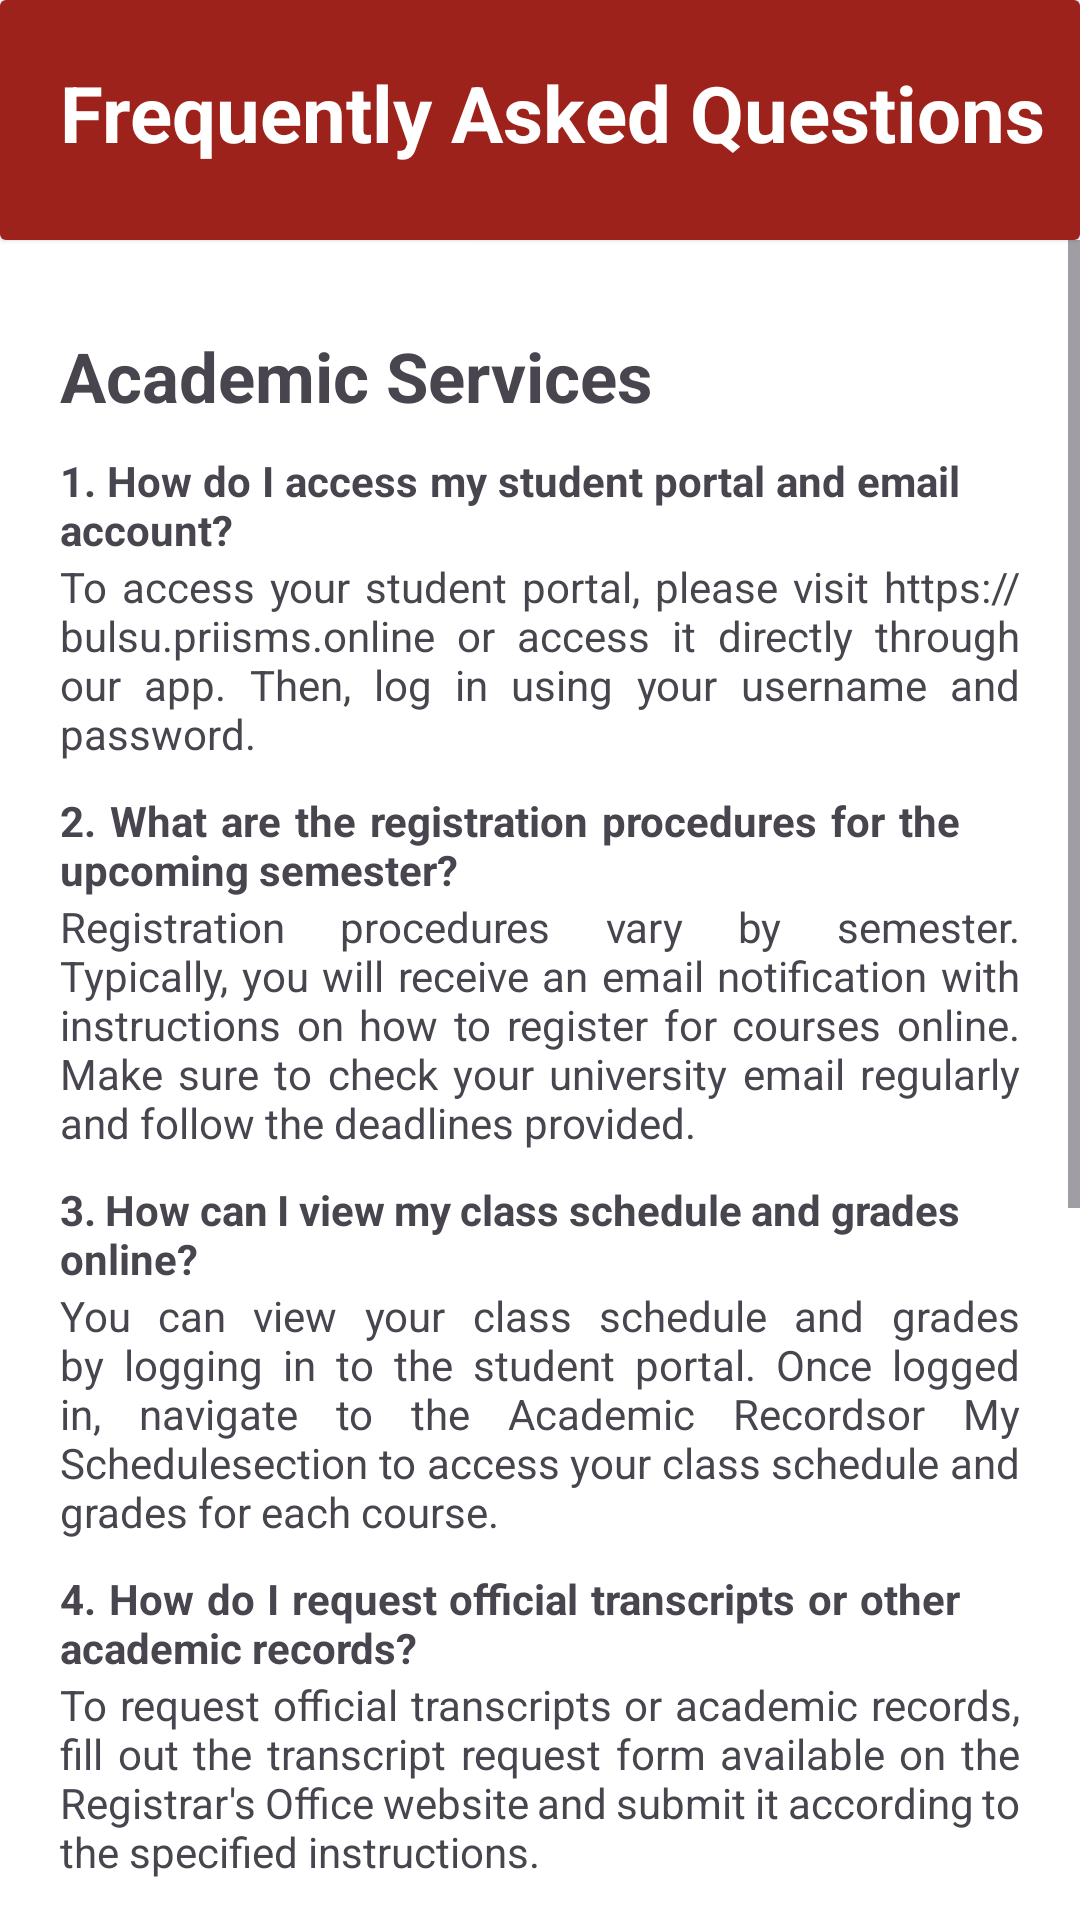

Reconstruct the res/layout file that produces this screen, plus the resources it refers to.
<!-- AndroidManifest.xml: activity theme Theme.BulsuXplore -->
<!-- res/layout/activity_dashfaqs.xml -->
<?xml version="1.0" encoding="utf-8"?>
<androidx.constraintlayout.widget.ConstraintLayout xmlns:android="http://schemas.android.com/apk/res/android"
    android:layout_width="match_parent"
    android:layout_height="match_parent"
    xmlns:app="http://schemas.android.com/apk/res-auto">

    <androidx.cardview.widget.CardView
        android:id="@+id/cardView"
        android:layout_width="0dp"
        android:layout_height="wrap_content"
        android:backgroundTint="#85f5f5f5"
        android:orientation="vertical"
        app:cardElevation="1dp"
        app:layout_constraintEnd_toEndOf="parent"
        app:layout_constraintStart_toStartOf="parent"
        app:layout_constraintTop_toTopOf="parent">


        <androidx.constraintlayout.widget.ConstraintLayout
            android:layout_width="match_parent"
            android:layout_height="match_parent"
            android:background="@color/red"
            android:backgroundTintMode="screen">


            <TextView
                android:id="@+id/textView6"
                android:layout_width="wrap_content"
                android:layout_height="40dp"
                android:layout_margin="20dp"
                android:layout_marginStart="30dp"
                android:elevation="4dp"
                android:text="Frequently Asked Questions"
                android:textColor="@color/white"
                android:textSize="26sp"
                android:textStyle="bold"
                app:layout_constraintBottom_toBottomOf="parent"
                app:layout_constraintStart_toStartOf="parent"
                app:layout_constraintTop_toTopOf="parent" />


        </androidx.constraintlayout.widget.ConstraintLayout>


    </androidx.cardview.widget.CardView>

    <ScrollView
        android:id="@+id/scroll"
        android:layout_width="match_parent"
        android:layout_height="match_parent"
        android:layout_marginTop="80dp"
        app:layout_constraintTop_toBottomOf="@+id/cardView">

        <LinearLayout
            android:id="@+id/linearLayout"
            android:layout_width="match_parent"
            android:layout_height="wrap_content"
            android:orientation="vertical"
            app:layout_constraintTop_toBottomOf="@+id/cardView">


            <TextView
                android:id="@+id/Header1"
                android:layout_width="match_parent"
                android:layout_height="wrap_content"
                android:layout_marginTop="30dp"
                android:layout_marginStart="20dp"
                android:layout_marginEnd="40dp"
                android:justificationMode="inter_word"
                android:text="Academic Services"
                android:textSize="23dp"
                android:textStyle="bold"/>

            <TextView
                android:id="@+id/faq1_question"
                android:layout_width="match_parent"
                android:layout_height="wrap_content"
                android:layout_marginTop="10dp"
                android:layout_marginStart="20dp"
                android:layout_marginEnd="40dp"
                android:justificationMode="inter_word"
                android:text="@string/faq1_question"
                android:textStyle="bold"/>

            <TextView
                android:id="@+id/faq1_answer"
                android:layout_width="320dp"
                android:justificationMode="inter_word"
                android:layout_gravity="center_horizontal"
                android:layout_height="wrap_content"
                android:text="@string/faq1_answer"/>

            <TextView
                android:id="@+id/faq2_question"
                android:layout_width="match_parent"
                android:layout_height="wrap_content"
                android:layout_marginTop="10dp"
                android:layout_marginStart="20dp"
                android:layout_marginEnd="40dp"
                android:justificationMode="inter_word"
                android:text="@string/faq2_question"
                android:textStyle="bold"/>

            <TextView
                android:id="@+id/faq2_answer"
                android:layout_width="320dp"
                android:justificationMode="inter_word"
                android:layout_gravity="center_horizontal"
                android:layout_height="wrap_content"
                android:text="@string/faq2_answer"/>

            <TextView
                android:id="@+id/faq3_question"
                android:layout_width="match_parent"
                android:layout_height="wrap_content"
                android:layout_marginTop="10dp"
                android:layout_marginStart="20dp"
                android:layout_marginEnd="40dp"
                android:justificationMode="inter_word"
                android:text="@string/faq3_question"

                android:textStyle="bold"/>

            <TextView
                android:id="@+id/faq3_answer"
                android:layout_width="320dp"
                android:justificationMode="inter_word"
                android:layout_gravity="center_horizontal"
                android:layout_height="wrap_content"
                android:text="@string/faq3_answer"/>


            <TextView
                android:id="@+id/faq4_question"
                android:layout_width="match_parent"
                android:layout_height="wrap_content"
                android:layout_marginTop="10dp"
                android:layout_marginStart="20dp"
                android:layout_marginEnd="40dp"
                android:justificationMode="inter_word"
                android:text="@string/faq4_question"
                android:textStyle="bold"/>

            <TextView
                android:id="@+id/faq4_answer"
                android:layout_width="320dp"
                android:justificationMode="inter_word"
                android:layout_gravity="center_horizontal"
                android:layout_height="wrap_content"
                android:text="@string/faq4_answer"/>

  
            <TextView
                android:id="@+id/Header2"
                android:layout_width="match_parent"
                android:layout_height="wrap_content"
                android:layout_marginTop="30dp"
                android:layout_marginStart="20dp"
                android:layout_marginEnd="40dp"
                android:justificationMode="inter_word"
                android:text="Admission Requirements"
                android:textSize="23dp"
                android:textStyle="bold"/>


            <TextView
                android:id="@+id/app1_answer"
                android:layout_width="320dp"
                android:layout_marginTop="20dp"
                android:justificationMode="inter_word"
                android:layout_gravity="center_horizontal"
                android:layout_height="wrap_content"
                android:text="@string/app_answer"/>

            <TextView
                android:id="@+id/grade_answer"
                android:layout_width="320dp"
                android:layout_marginTop="20dp"
                android:justificationMode="inter_word"
                android:layout_gravity="center_horizontal"
                android:layout_height="wrap_content"
                android:text="@string/grade_answer"/>

        </LinearLayout>
    </ScrollView>


</androidx.constraintlayout.widget.ConstraintLayout>
<!-- resources referenced by this layout -->
<resources>
  <color name="red">#9E221C</color>
  <color name="white">#FFFFFF</color>
  <string name="app_answer"><b><big>Application Requirements</big></b>
          \n <li>Two (2) recent 2x2 ID pictures with white background. Computer generated pictures are not allowed.</li>
          \n <li>One (1) photocopy and one (1) original copy of any of the following:
  Certificate of Grades or Transcript of Record.</li>
          \n <li>For College Freshmen: Grade 11 Certificate of Grades for First and Second Semeter.</li>
      </string>
  <string name="faq1_answer">To access your student portal, please visit https://bulsu.priisms.online or access it directly through our app. Then, log in using your username and password.</string>
  <string name="faq1_question">1. How do I access my student portal and email account?</string>
  <string name="faq2_answer">Registration procedures vary by semester. Typically, you will receive an email notification with instructions on how to register for courses online. Make sure to check your university email regularly and follow the deadlines provided.</string>
  <string name="faq2_question">2. What are the registration procedures for the upcoming semester?</string>
  <string name="faq3_answer">You can view your class schedule and grades by logging in to the student portal. Once logged in, navigate to the "Academic Records" or "My Schedule" section to access your class schedule and grades for each course.</string>
  <string name="faq3_question">3. How can I view my class schedule and grades online?</string>
  <string name="faq4_answer">To request official transcripts or academic records, fill out the transcript request form available on the Registrar\'s Office website and submit it according to the specified instructions.</string>
  <string name="faq4_question">4. How do I request official transcripts or other academic records?</string>
  <string name="grade_answer"><b><big>Grade Requirements</big></b>
          \n <li>For courses with Board Examinations - 85% GPA or Higher.</li>
          \n <li>For Bachelor of Industrial Technology - GPA may be lower than 83% but with no failing grades.</li>
          \n <li>For CPTE (Continuing Professional Teacher Education) - Transcript of Records of any completed four-year course.</li>
          \n <li>For Grade 7 - Form 138 (Report Card) of Grade 5 with final rating.</li>
  
      </string>
  <style name="Theme.BulsuXplore" parent="Base.Theme.BulsuXplore" />
  
  
      //Bottom Menu back ground Theme//
  <style name="Base.Theme.BulsuXplore" parent="Theme.Material3.DayNight.NoActionBar">
          
          <item name="colorPrimary">@color/red</item>
          // main color: red
          <item name="colorPrimaryVariant">@color/red</item>
          <item name="android:statusBarColor">@color/white</item>
          // set status bar to white color
          <item name="android:windowLightStatusBar">true</item>
          // set status bar icons to dark color
  
  
          <item name="android:windowBackground">@android:color/white</item>
      </style>
</resources>
